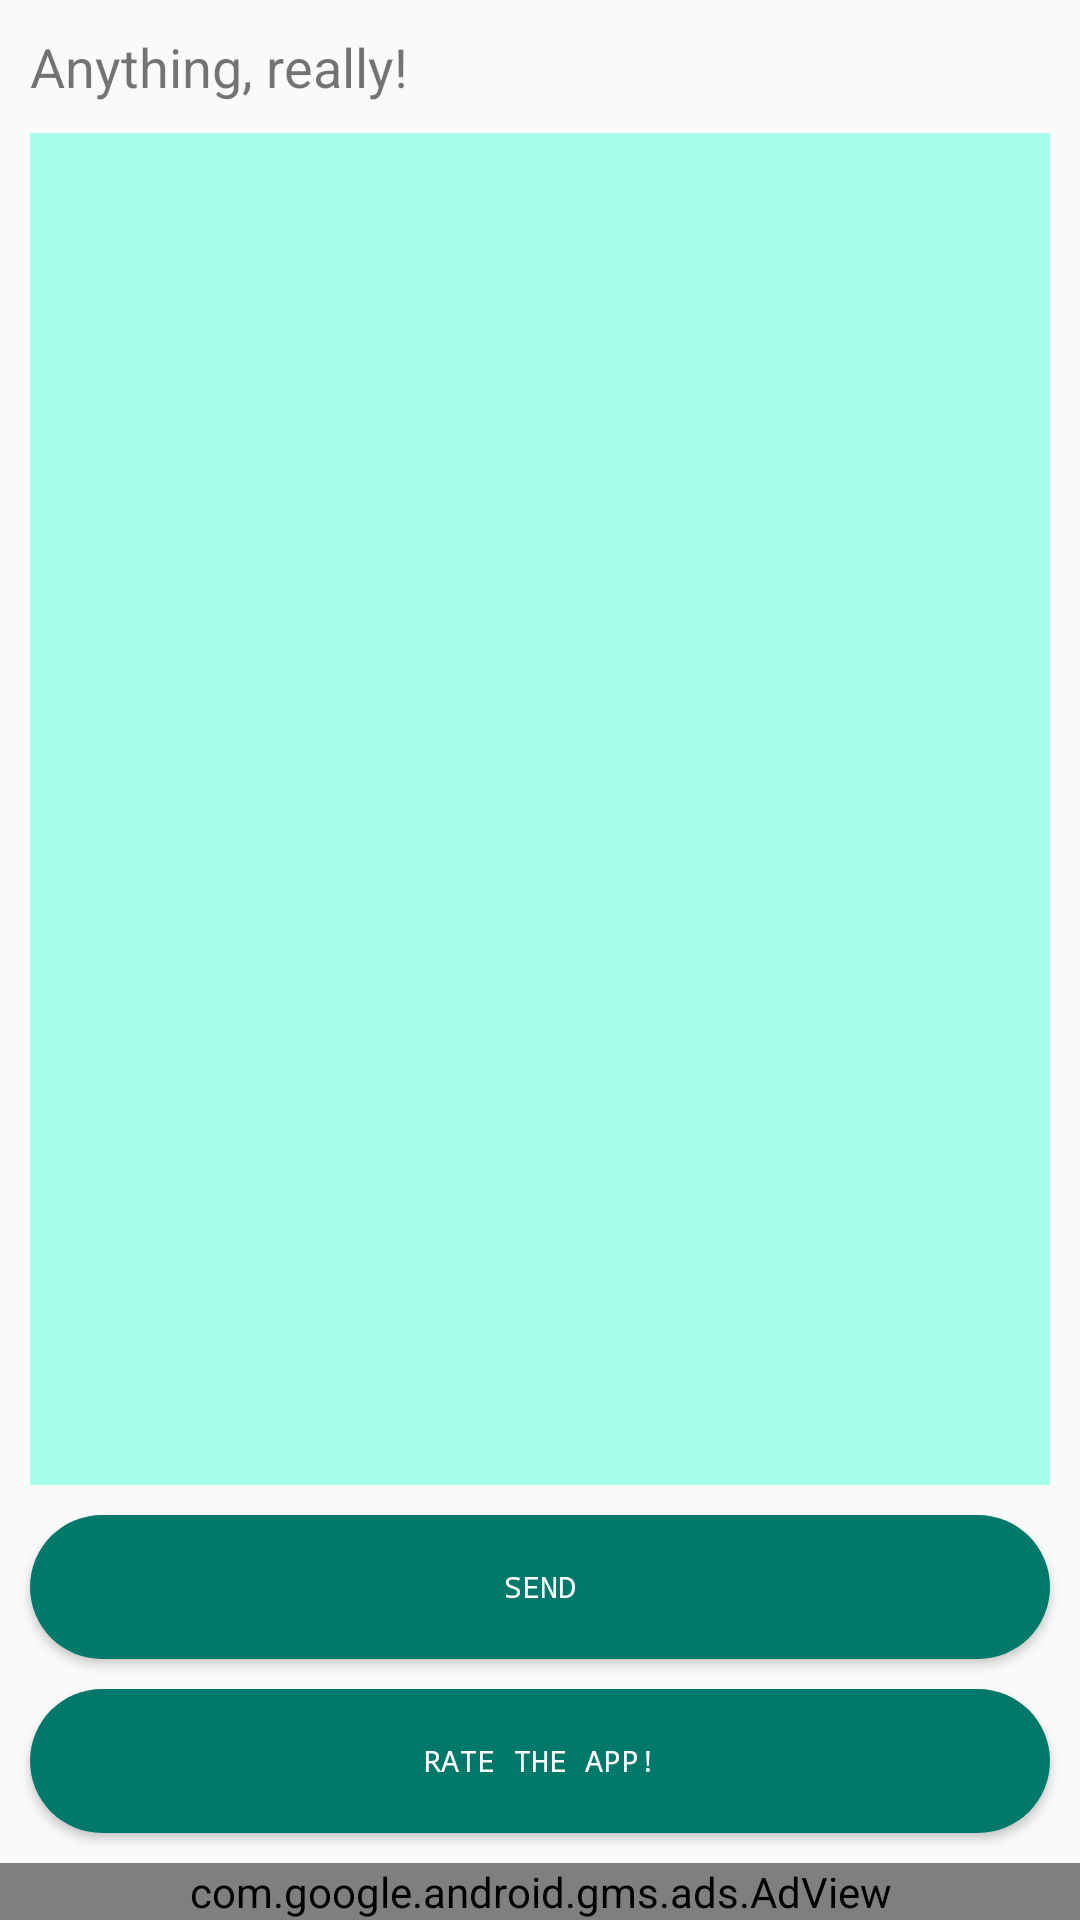

Android layout source for this screen:
<!-- AndroidManifest.xml: application theme Theme.AppCompat.Light.NoActionBar -->
<!-- res/layout/fragment_feedback_settings.xml -->
<LinearLayout xmlns:android="http://schemas.android.com/apk/res/android"
    xmlns:tools="http://schemas.android.com/tools"
    android:layout_width="match_parent"
    android:layout_height="match_parent"
    xmlns:ads="http://schemas.android.com/apk/res-auto"
    android:orientation="vertical"
    tools:context="com.theunheard.saigono.FeedbackSettingsFragment">

    <TextView
        android:id="@+id/feedbackLabel"
        android:layout_width="match_parent"
        android:layout_height="wrap_content"
        android:layout_margin="10dp"
        android:text="Anything, really!"
        android:textSize="18sp" />

    <EditText
        android:id="@+id/feedbackEditText"
        android:layout_width="match_parent"
        android:layout_height="0dp"
        android:layout_weight="1"
        android:layout_marginRight="10dp"
        android:layout_marginLeft="10dp"
        android:background="@color/colorGreenSuperLight"
        android:ems="10"
        android:inputType="textMultiLine" />

    <Button
        android:id="@+id/sendFeedbackButton"
        android:layout_width="match_parent"
        android:layout_height="wrap_content"
        android:layout_below="@+id/feedbackEditText"
        android:layout_margin="10dp"
        android:background="@drawable/custom_button"

        android:ems="5"
        android:fontFamily="monospace"

        android:text="Send"
        android:textColor="#FFFFFFFF"
        android:textSize="10sp" />

    <Button
        android:id="@+id/rateButton"
        android:layout_width="match_parent"
        android:layout_height="wrap_content"
        android:layout_below="@+id/sendFeedbackButton"
        android:layout_marginBottom="10dp"
        android:layout_marginRight="10dp"
        android:layout_marginLeft="10dp"
        android:background="@drawable/custom_button"

        android:ems="5"
        android:fontFamily="monospace"

        android:text="Rate The App!"
        android:textColor="#FFFFFFFF"
        android:textSize="10sp" />

    <com.google.android.gms.ads.AdView
        android:id="@+id/adViewFeedbackSection"
        android:layout_width="match_parent"
        android:layout_height="wrap_content"
        ads:adSize="LARGE_BANNER"
        ads:adUnitId="@string/banner_ad_footer"
        />

</LinearLayout>
<!-- resources referenced by this layout -->
<resources>
  <color name="colorGreenSuperLight">#A7FFEB</color>
  <!-- drawable custom_button (drawable) -->
  <?xml version="1.0" encoding="utf-8"?>
  
  <shape xmlns:android="http://schemas.android.com/apk/res/android" android:shape="rectangle" >
      <corners
          android:radius="45dp"
          />
      <solid
          android:color="@color/colorGreenDark"
          />
      <padding
          android:left="0dp"
          android:top="0dp"
          android:right="0dp"
          android:bottom="0dp"
          />
  </shape>
  <string name="banner_ad_footer">ca-app-pub-6696048212000730/7608980807</string>
  <color name="colorGreenDark">#00796B</color>
</resources>
